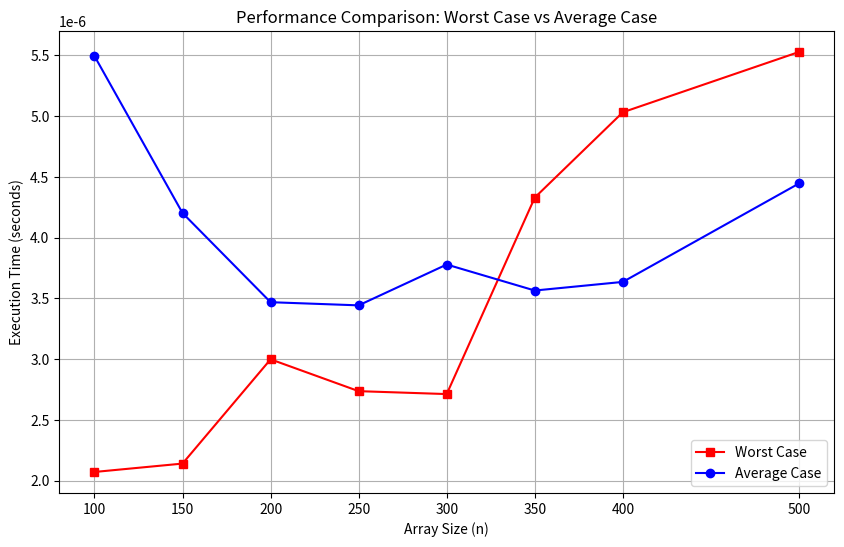

Write the Python code that produced this figure.
import random
import time
import matplotlib.pyplot as plt

def generate_array(n, max_value=191, seed=42):
    random.seed(seed)
    return [random.randint(1, max_value) for _ in range(n)]

def is_unique(arr):
    return len(arr) == len(set(arr))

def measure_time(func, *args):
    start_time = time.perf_counter()
    result = func(*args)
    end_time = time.perf_counter()
    return result, end_time - start_time

n_values = [100, 150, 200, 250, 300, 350, 400, 500]
max_value = 191
seed = 42 

worst_case_times = []
average_case_times = []

for n in n_values:
    arr = generate_array(n, max_value, seed) 

    _, avg_time = measure_time(is_unique, arr)

    worst_case_array = list(range(1, n + 1))
    _, worst_time = measure_time(is_unique, worst_case_array)

    average_case_times.append(avg_time)
    worst_case_times.append(worst_time)

    unique_status = "UNIQUE" if is_unique(arr) else "NOT UNIQUE"
    print(f"Array with n={n}: {unique_status}")
    print(f"Worst Case Time for n={n}: {worst_time:.10f} seconds")
    print(f"Average Case Time for n={n}: {avg_time:.10f} seconds\n")

plt.figure(figsize=(10, 6))
plt.plot(n_values, worst_case_times, label="Worst Case", marker="s", color="red")
plt.plot(n_values, average_case_times, label="Average Case", marker="o", color="blue")
plt.xlabel("Array Size (n)")
plt.ylabel("Execution Time (seconds)")
plt.title("Performance Comparison: Worst Case vs Average Case")
plt.xticks(n_values)
plt.legend()
plt.grid()
plt.show()
